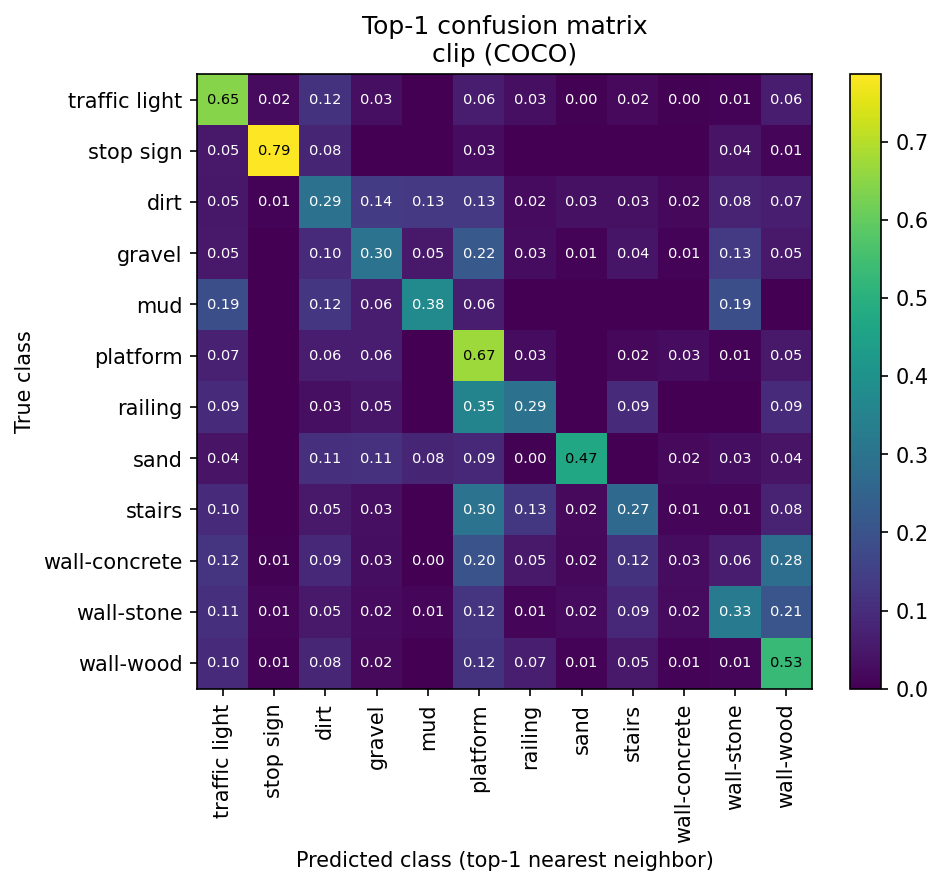

The data file committed next to this chart (first rows):
true_class \ predicted_class, traffic light, stop sign, dirt, gravel, mud, platform, railing, sand, stairs, wall-concrete, wall-stone, wall-wood
traffic light, 0.6452, 0.02198, 0.1162, 0.03297, 0, 0.06122, 0.0314, 0.00314, 0.01884, 0.00314, 0.006279, 0.05965
stop sign, 0.05333, 0.7867, 0.08, 0, 0, 0.02667, 0, 0, 0, 0, 0.04, 0.01333
dirt, 0.04989, 0.006803, 0.2948, 0.1361, 0.1315, 0.1293, 0.02268, 0.03401, 0.03401, 0.01587, 0.07937, 0.06576
gravel, 0.0531, 0, 0.09735, 0.3009, 0.0531, 0.2212, 0.02655, 0.00885, 0.04425, 0.00885, 0.1327, 0.0531
mud, 0.1875, 0, 0.125, 0.0625, 0.375, 0.0625, 0, 0, 0, 0, 0.1875, 0
platform, 0.0708, 0, 0.06195, 0.06195, 0, 0.6726, 0.02655, 0, 0.0177, 0.02655, 0.00885, 0.0531
railing, 0.09231, 0, 0.03077, 0.04615, 0, 0.3538, 0.2923, 0, 0.09231, 0, 0, 0.09231
sand, 0.04245, 0, 0.1085, 0.1132, 0.08019, 0.08962, 0.004717, 0.4717, 0, 0.01887, 0.0283, 0.04245
stairs, 0.09677, 0, 0.05376, 0.03226, 0, 0.3011, 0.129, 0.02151, 0.2688, 0.01075, 0.01075, 0.07527
wall-concrete, 0.1191, 0.005178, 0.08654, 0.02885, 0.002959, 0.2004, 0.05251, 0.01701, 0.1161, 0.02737, 0.06065, 0.2833
wall-stone, 0.1087, 0.01087, 0.05435, 0.02174, 0.01087, 0.1196, 0.01087, 0.02174, 0.08696, 0.02174, 0.3261, 0.2065
wall-wood, 0.09688, 0.00625, 0.08438, 0.01875, 0, 0.1156, 0.06563, 0.00625, 0.05312, 0.00625, 0.0125, 0.5344
